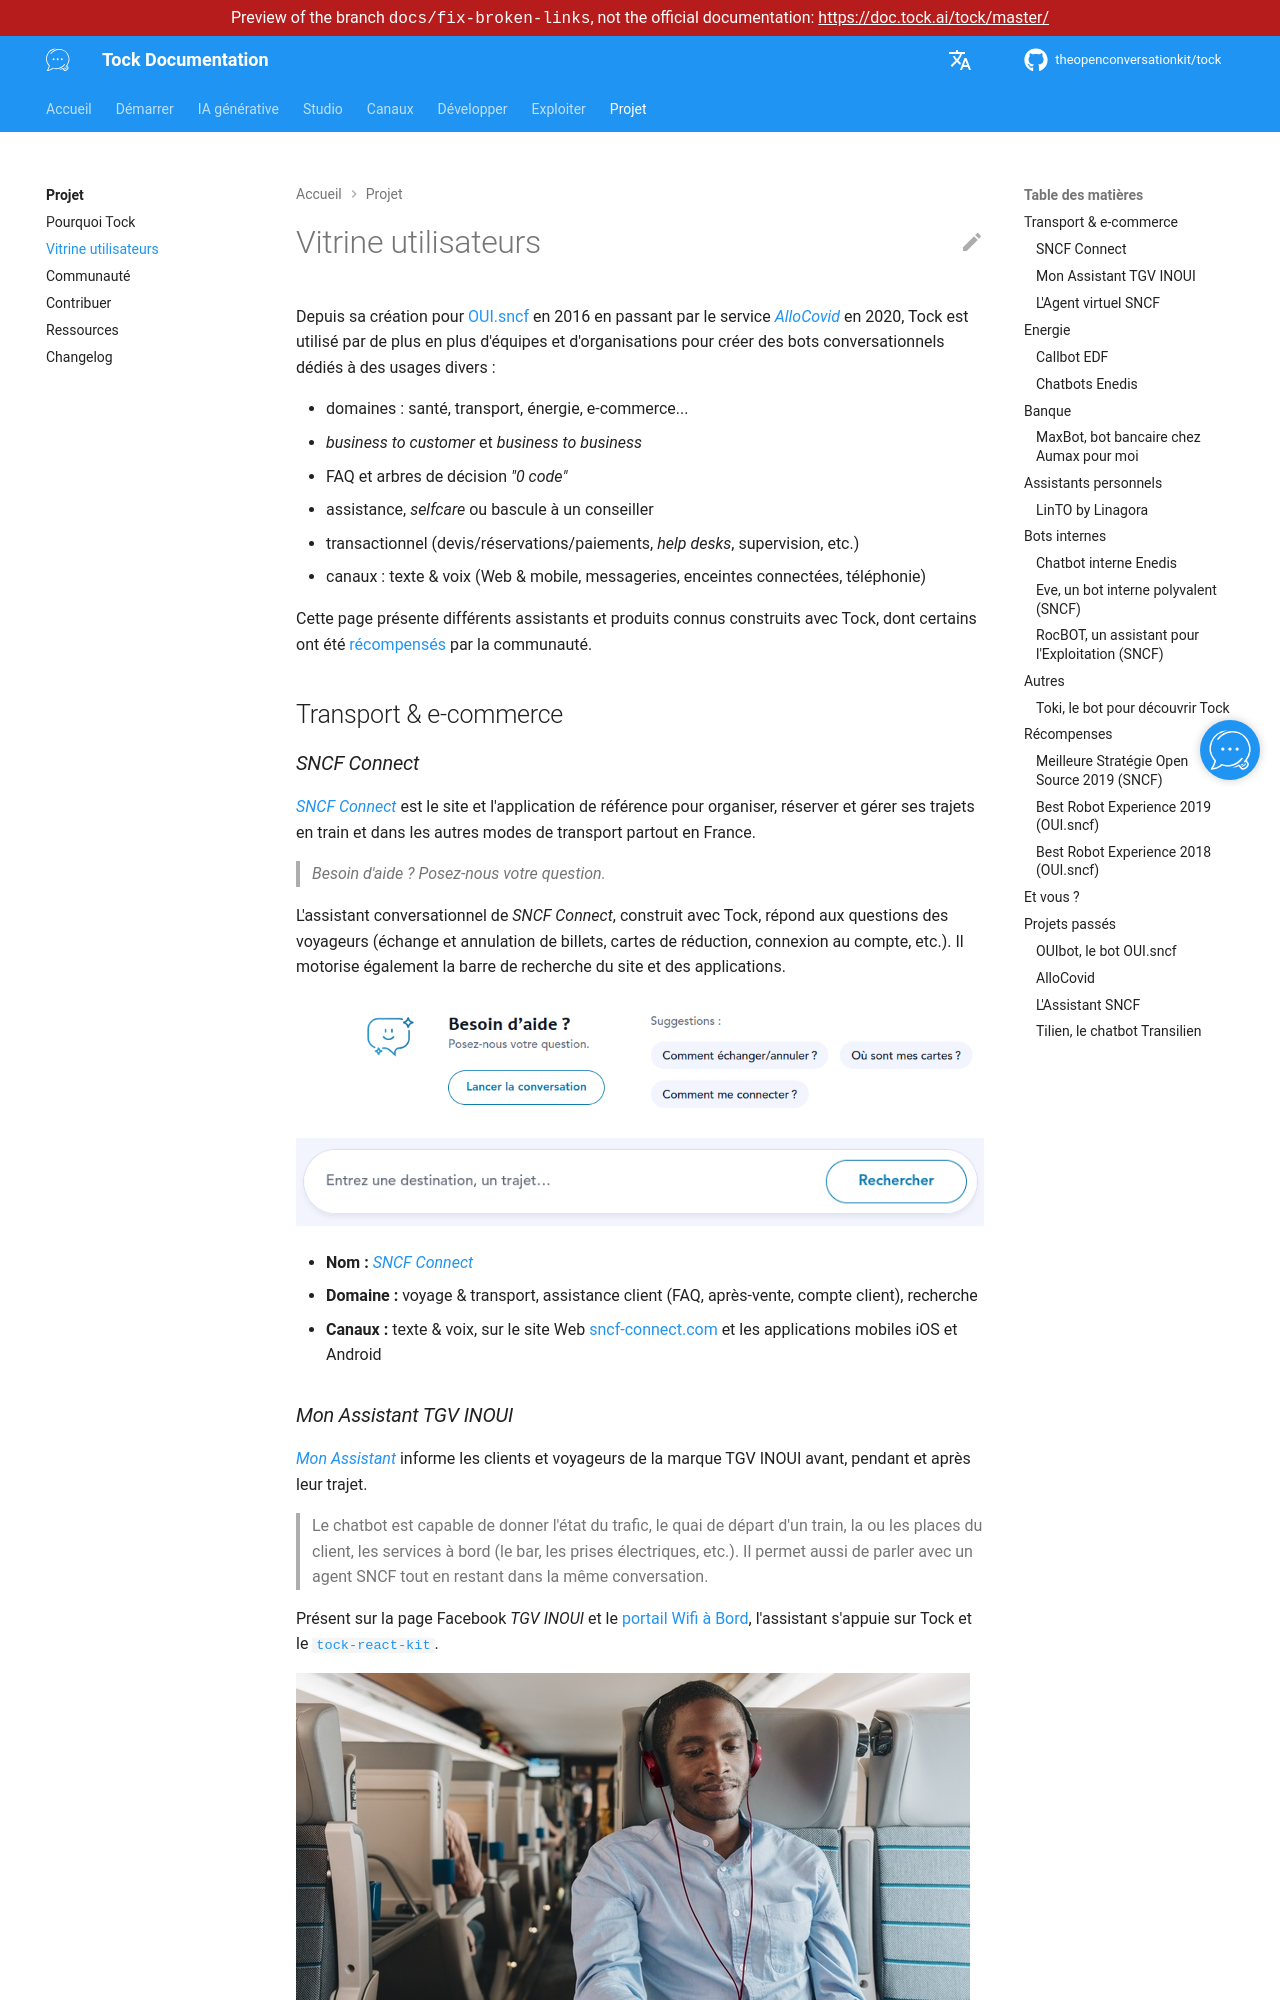

repository: theopenconversationkit/tock · page: preview/docs-fix-broken-links/fr/project/showcase.html · generator: mkdocs

---
title: Vitrine utilisateurs
description: "Les bots et services construits avec Tock par des équipes et organisations, et les prix qu'ils ont reçus."
---

# Vitrine utilisateurs

Depuis sa création pour [OUI.sncf](https://www.oui.sncf/) en 2016 en passant par le
service _[AlloCovid](https://www.allocovid.com/)_ en 2020, Tock est utilisé par de plus en plus
d'équipes et d'organisations pour créer des bots conversationnels dédiés à des usages divers :

* domaines : santé, transport, énergie, e-commerce...
* _business to customer_ et _business to business_ 
* FAQ et arbres de décision _"0 code"_
* assistance, _selfcare_ ou bascule à un conseiller
* transactionnel (devis/réservations/paiements, _help desks_, supervision, etc.)
* canaux : texte & voix (Web & mobile, messageries, enceintes connectées, téléphonie)

Cette page présente différents assistants et produits connus construits avec Tock, 
dont certains ont été [récompensés](#recompenses) par la communauté.

## Transport & e-commerce

### *SNCF Connect*

_[SNCF Connect](https://www.sncf-connect.com/)_ est le site et l'application de référence pour organiser, réserver
et gérer ses trajets en train et dans les autres modes de transport partout en France.

> _Besoin d'aide ? Posez-nous votre question._

L'assistant conversationnel de _SNCF Connect_, construit avec Tock, répond aux questions des voyageurs
(échange et annulation de billets, cartes de réduction, connexion au compte, etc.).
Il motorise également la barre de recherche du site et des applications.

![Assistant SNCF Connect](../../img/sncf-connect-bot.png "Assistant SNCF Connect")

![Barre de recherche SNCF Connect](../../img/sncf-connect-search.png "Barre de recherche SNCF Connect")

* **Nom :** _[SNCF Connect](https://www.sncf-connect.com/)_
* **Domaine :** voyage & transport, assistance client (FAQ, après-vente, compte client), recherche
* **Canaux :** texte & voix, sur le site Web [sncf-connect.com](https://www.sncf-connect.com/) et les applications mobiles iOS et Android
